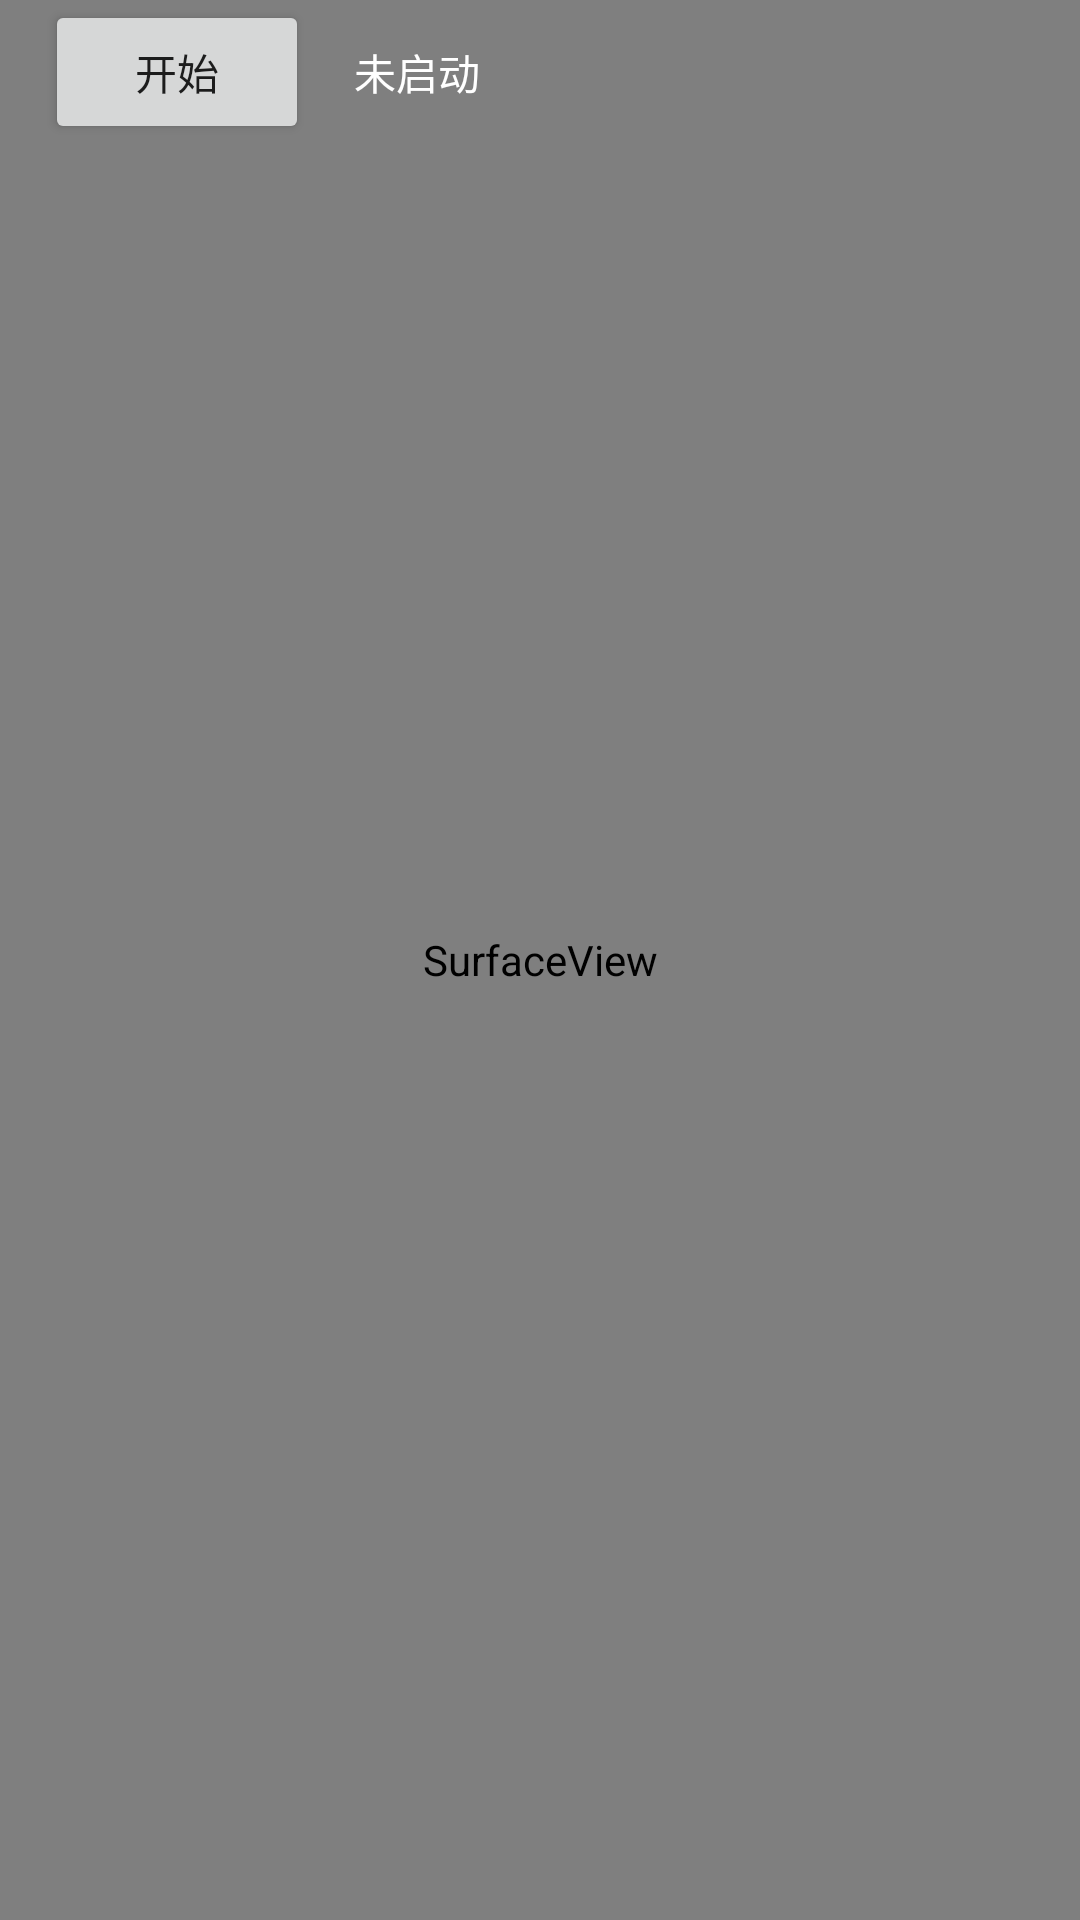

Here is an Android app screen rendered from its layout file. Give the layout XML and the strings, colors and styles it references.
<!-- AndroidManifest.xml: application theme Theme.SmartHomePlayer -->
<!-- res/layout/activity_main.xml -->
<?xml version="1.0" encoding="utf-8"?>
<RelativeLayout xmlns:android="http://schemas.android.com/apk/res/android"
    xmlns:tools="http://schemas.android.com/tools"
    android:layout_width="match_parent"
    android:layout_height="match_parent"
    tools:context=".MainActivity"
    android:orientation="vertical">
    <SurfaceView
        android:id="@+id/surface"
        android:layout_width="match_parent"
        android:layout_height="match_parent" />
    <Button
        android:id="@+id/btn_control"
        android:layout_width="wrap_content"
        android:layout_height="wrap_content"
        android:text="开始"
        android:layout_marginLeft="15dp"/>
    <TextView
        android:id="@+id/txt_device"
        android:layout_width="wrap_content"
        android:layout_height="wrap_content"
        android:text="未启动"
        android:layout_toRightOf="@id/btn_control"
        android:layout_marginLeft="15dp"
        android:layout_alignBaseline="@id/btn_control"
        android:textColor="#ffffff"
        />


</RelativeLayout>
<!-- resources referenced by this layout -->
<resources>
  <style name="Theme.SmartHomePlayer" parent="Theme.MaterialComponents.DayNight.DarkActionBar">
          
          <item name="colorPrimary">@color/purple_500</item>
          <item name="colorPrimaryVariant">@color/purple_700</item>
          <item name="colorOnPrimary">@color/white</item>
          
          <item name="colorSecondary">@color/teal_200</item>
          <item name="colorSecondaryVariant">@color/teal_700</item>
          <item name="colorOnSecondary">@color/black</item>
          
          <item name="android:statusBarColor">?attr/colorPrimaryVariant</item>
          
      </style>
  <!-- not gathered from this repository: default colours our renderer supplied (Android Studio template values) -->
  <color name="purple_500">#FF6200EE</color>
  <color name="purple_700">#FF3700B3</color>
  <color name="teal_200">#FF03DAC5</color>
  <color name="teal_700">#FF018786</color>
  <color name="black">#FF000000</color>
  <color name="white">#FFFFFFFF</color>
</resources>
